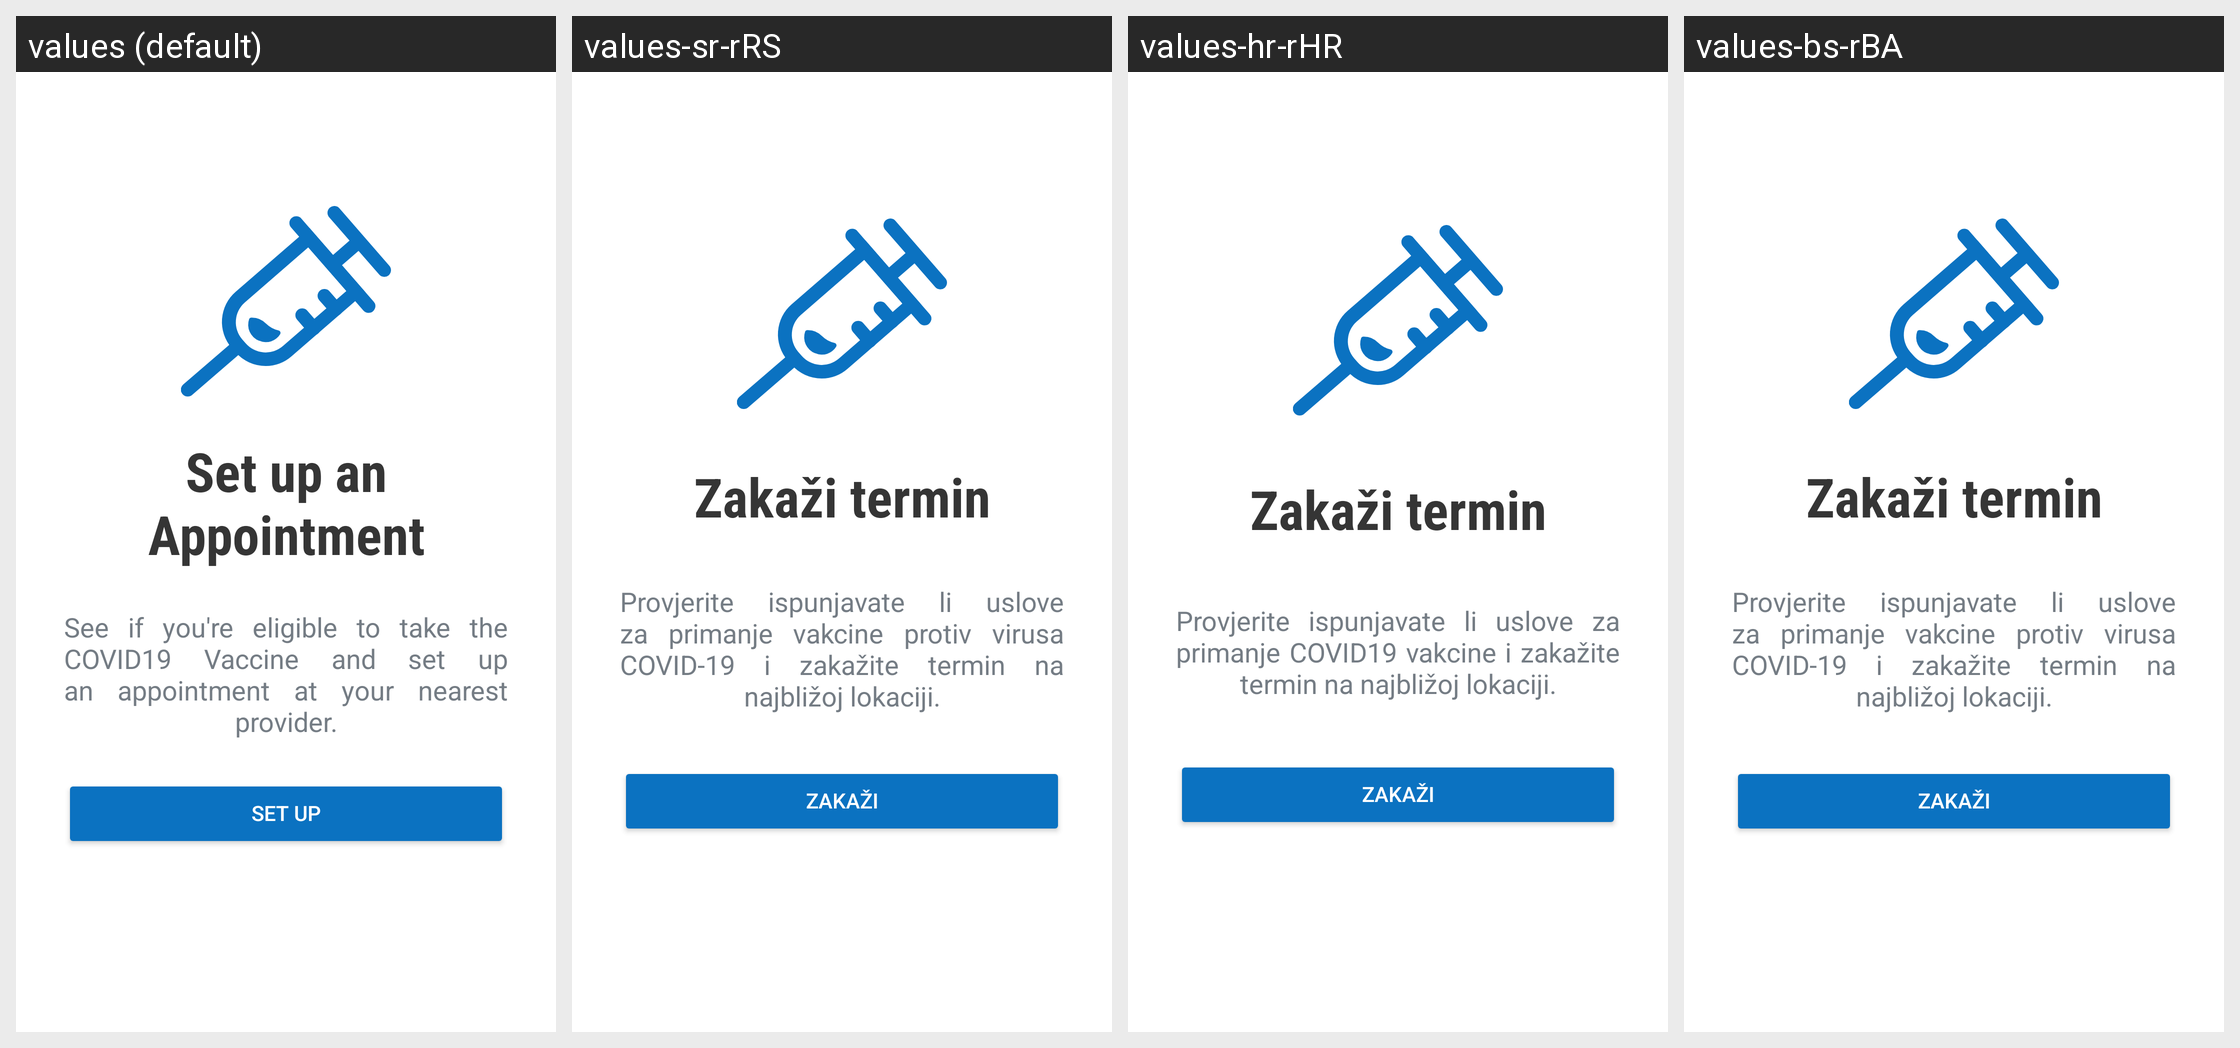

The same Android screen rendered under several of its app's locales, left to right. List the strings drawn on it with the default value and each locale's translation.
Android screen res/layout/fragment_home.xml rendered under 4 locales, left to right: values (default), values-sr-rRS, values-hr-rHR, values-bs-rBA. Device: Nexus 5 (rendered at 1080×1920; each locale shown at half size, 540×960, under a caption strip naming it); theme Theme.CVacc.
Strings drawn on this screen, with the default value and each locale's value (text and hints the layout hard-codes, and strings that could not be matched under every locale, appear in the picture but are not listed):

home_title
  values: Set up an Appointment
  values-sr-rRS: Zakaži termin
  values-hr-rHR: Zakaži termin
  values-bs-rBA: Zakaži termin

home_desc
  values: See if you're eligible to take the COVID19 Vaccine and set up an appointment at your nearest provider.
  values-sr-rRS: Provjerite ispunjavate li uslove za primanje vakcine protiv virusa COVID-19 i zakažite termin na najbližoj lokaciji.
  values-hr-rHR: Provjerite ispunjavate li uslove za primanje COVID19 vakcine i zakažite termin na najbližoj lokaciji.
  values-bs-rBA: Provjerite ispunjavate li uslove za primanje vakcine protiv virusa COVID-19 i zakažite termin na najbližoj lokaciji.

home_schedule_btn
  values: Set Up
  values-sr-rRS: Zakaži
  values-hr-rHR: Zakaži
  values-bs-rBA: Zakaži
